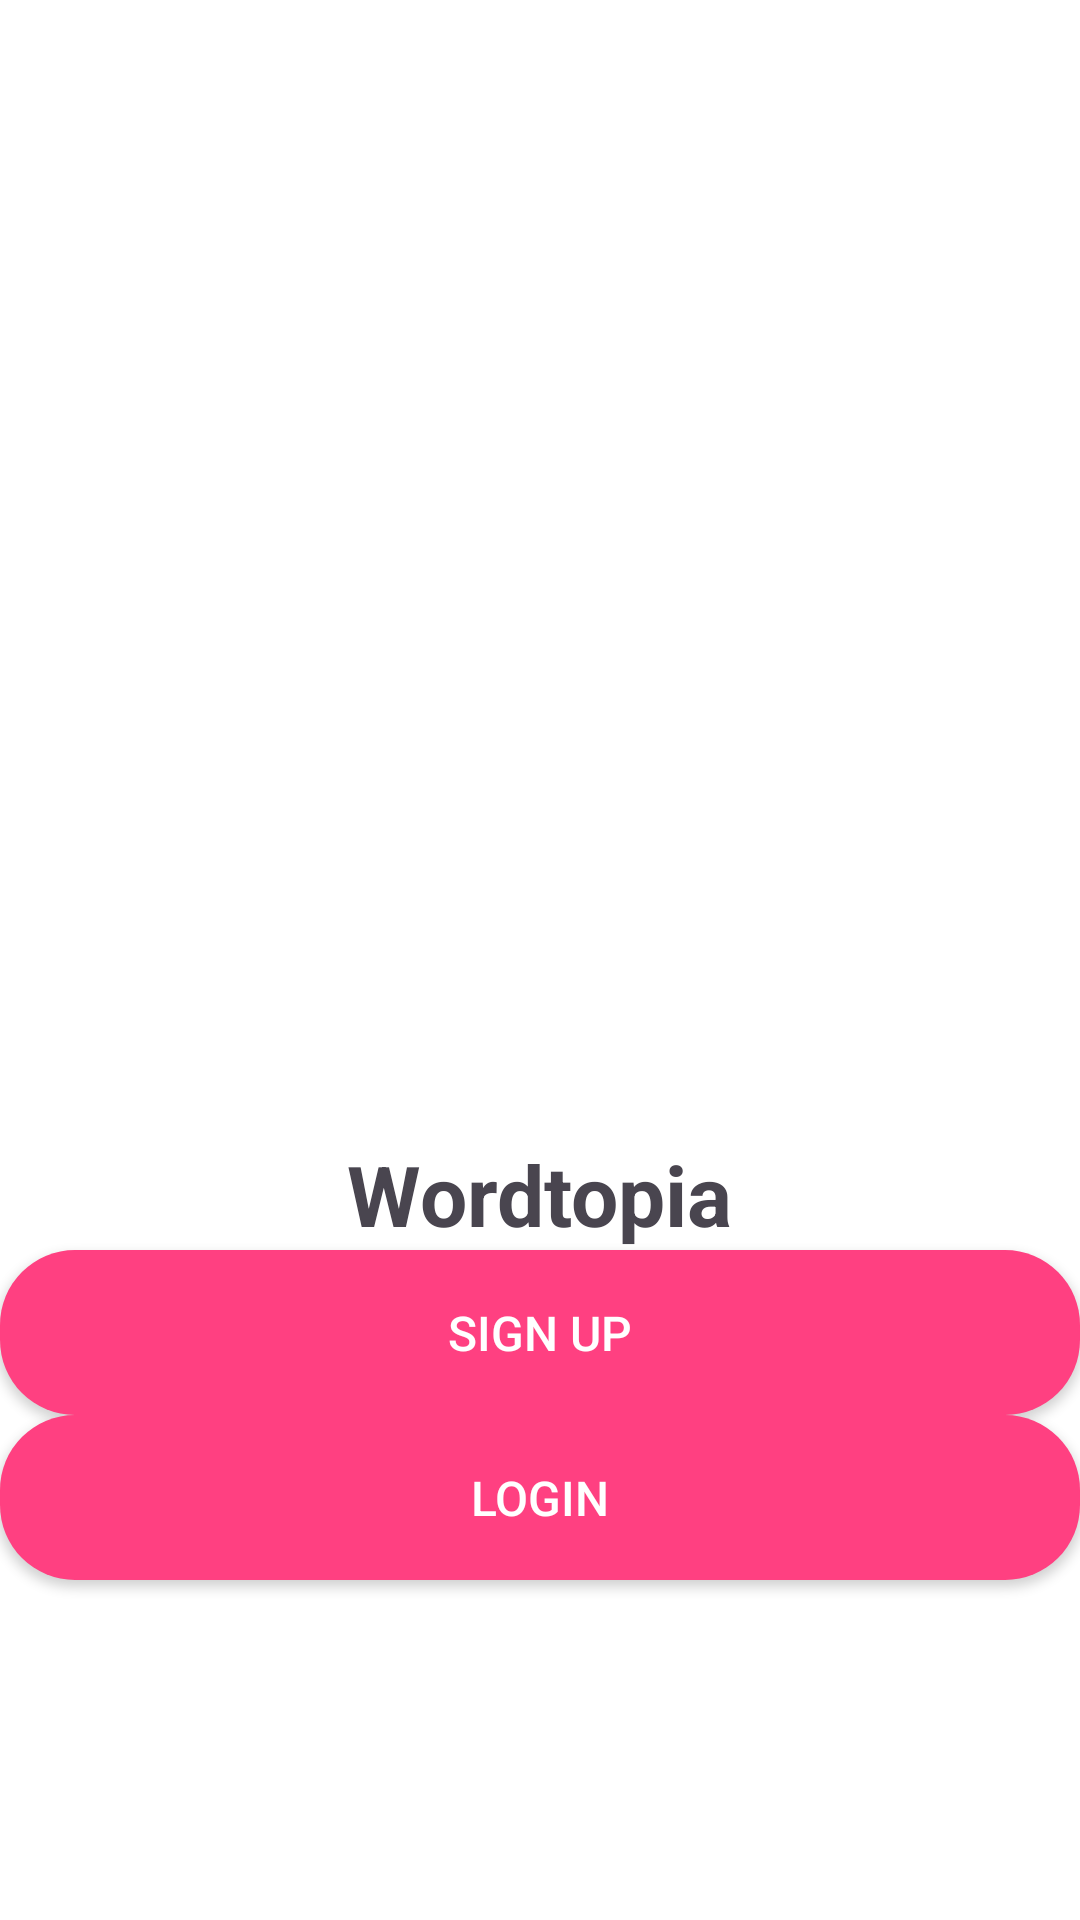

Android layout source for this screen:
<!-- AndroidManifest.xml: application theme Theme.Wordtopia2 -->
<!-- res/layout/activity_splash.xml -->
<?xml version="1.0" encoding="utf-8"?>
<LinearLayout xmlns:android="http://schemas.android.com/apk/res/android"
    android:layout_width="match_parent"
    android:layout_height="match_parent"
    android:orientation="vertical"
    android:gravity="center"
    android:background="@color/background">

    <ImageView
        android:id="@+id/imgSplashLogo"
        android:layout_width="250dp"
        android:layout_height="250dp"
        android:src="@drawable/wordtopia_logo"
        android:contentDescription="Wordtopia Logo"
        android:adjustViewBounds="true"
        android:scaleType="fitCenter" />

    <TextView
        android:layout_width="wrap_content"
        android:layout_height="wrap_content"
        android:text="Wordtopia"
        android:textSize="28sp"
        android:textStyle="bold"
        android:layout_marginTop="16dp" />

    <Button
        android:id="@+id/btnSignUpSplash"
        android:layout_width="match_parent"
        android:layout_height="55dp"
        android:text="SIGN UP"
        android:textColor="#FFFFFF"
        android:textSize="16sp"
        android:background="@drawable/rounded_button" />

    <Button
        android:id="@+id/btnLoginSplash"
        android:layout_width="match_parent"
        android:layout_height="55dp"
        android:text="LOGIN"
        android:textColor="#FFFFFF"
        android:textSize="16sp"
        android:background="@drawable/rounded_button" />
</LinearLayout>
<!-- resources referenced by this layout -->
<resources>
  <color name="background">#FFFFFF</color>
  <!-- drawable rounded_button (drawable) -->
  <shape xmlns:android="http://schemas.android.com/apk/res/android"
      android:shape="rectangle">
      <solid android:color="#FF4081" />
      <corners android:radius="25dp" />
  </shape>
  <style name="Theme.Wordtopia2" parent="Base.Theme.Wordtopia2" />
  <style name="Base.Theme.Wordtopia2" parent="Theme.Material3.DayNight.NoActionBar">
          <item name="android:statusBarColor">@android:color/black</item>
          
      </style>
</resources>
